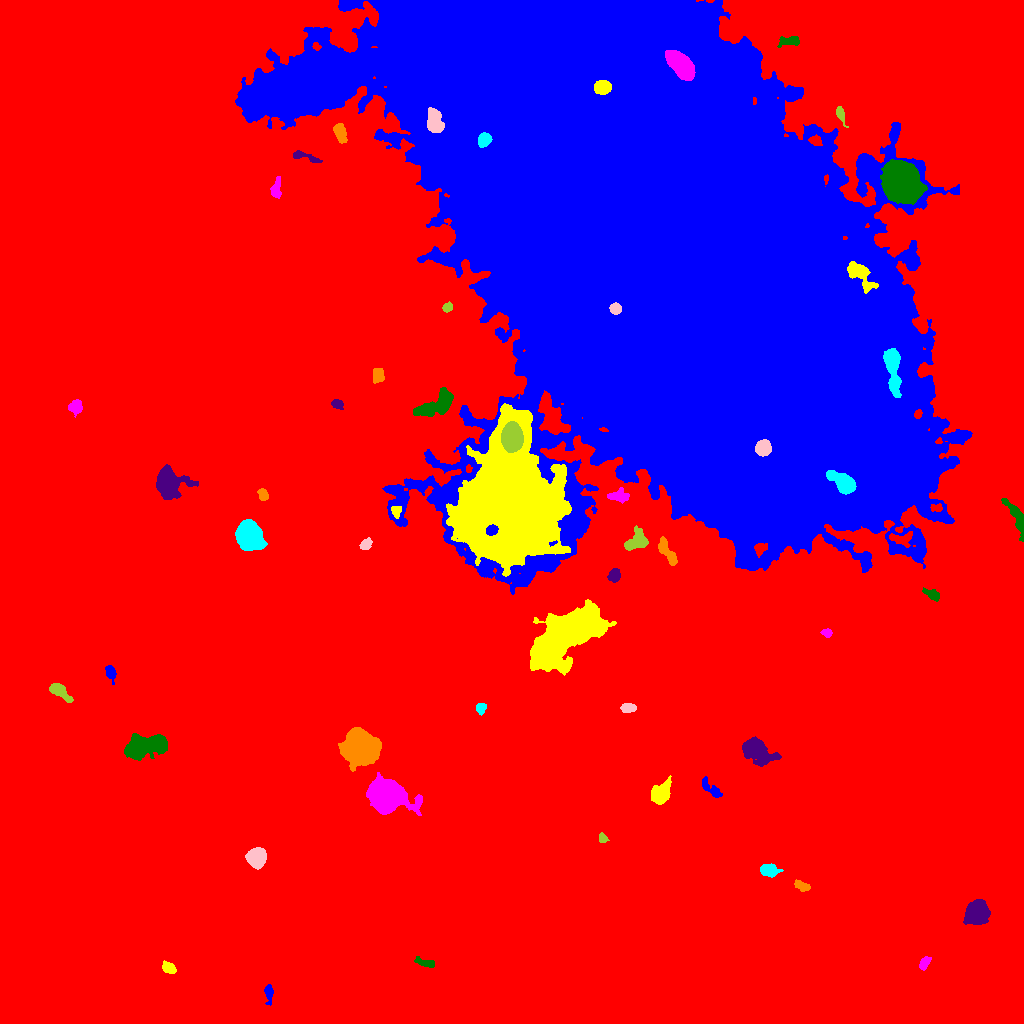

The file beside this chart, header and first rows:
ID, X, Y, A, B, theta, total_flux, mu_max, mu_median, mu_mean, R_fwhm, R_e, R10, R90, x_start, x_end, y_start, y_end, area, greylevel
0, 506.2, 483.5, 314.4, 287, -0.2859, 2529655, 22.0, 2.0, 3.221, 73.96, 222.8, 83.09, 372.3, 0, 1023, 0, 1023, 785296, 3.221
1, 268.8, 31.11, 4.575, 1.901, -1.532, 428.0, 9.0, 3.0, 3.101, 3.09, 3.29, 1.262, 5.528, 264, 273, 18, 39, 138, 13.1
2, 168.7, 55.77, 3.34, 2.302, -0.5083, 809.0, 13.0, 5.0, 5.579, 4.297, 3.568, 1.382, 5.614, 162, 176, 50, 63, 145, 15.58
3, 924.3, 60.24, 3.634, 2.05, 0.9599, 264.0, 4.0, 2.0, 2.146, 4.951, 3.432, 1.382, 5.262, 919, 931, 53, 67, 123, 14.15
4, 426.3, 60.3, 5.514, 1.842, -0.2524, 723.0, 13.0, 4.0, 5.021, 3.241, 3.656, 1.382, 5.917, 414, 434, 56, 67, 144, 14.02
5, 977.6, 110.8, 5.018, 4.592, 0.9963, 10703, 61.0, 14.0, 19.5, 6.628, 5.917, 2.394, 10.01, 963, 990, 99, 124, 549, 29.5
6, 800.7, 138, 4.113, 2.076, -0.4491, 571.0, 9.0, 4.0, 4.23, 4.107, 3.523, 1.382, 5.614, 794, 810, 132, 144, 135, 17.23
7, 768.9, 153.4, 4.522, 2.846, -0.1133, 900.0, 9.0, 4.0, 4.11, 5.726, 4.549, 1.871, 7.069, 760, 783, 146, 160, 219, 14.11
8, 256.2, 166.2, 4.16, 3.939, 0.9734, 6943, 55.0, 17.0, 19.39, 5.863, 5.14, 2.034, 8.349, 245, 266, 154, 176, 358, 29.39
9, 602.7, 184.9, 2.353, 1.708, -1.448, 230.0, 7.0, 3.0, 2.875, 3.241, 2.523, 0.9772, 3.868, 599, 609, 181, 191, 80, 17.88
10, 163.3, 201, 2.455, 1.978, -1.375, 427.0, 10.0, 5.0, 4.852, 3.909, 2.821, 1.128, 4.406, 158, 167, 195, 206, 88, 14.85
11, 713.1, 233, 6.998, 2.237, -0.7017, 523.0, 9.0, 2.0, 2.628, 3.192, 3.785, 1.382, 6.699, 702, 722, 226, 247, 199, 12.63
12, 661.2, 230.3, 6.468, 4.26, 0.9845, 1884, 11.0, 5.0, 4.984, 6.91, 6.283, 2.459, 9.641, 651, 671, 219, 248, 378, 14.98
13, 386.8, 227.4, 8.449, 6.451, -0.2166, 29124, 87.0, 12.0, 22.13, 8.795, 8.406, 3.29, 14.87, 366, 422, 208, 251, 1316, 31.13
14, 144.2, 277.3, 10.94, 4.783, 0.1821, 6372, 20.0, 7.0, 7.595, 9.491, 8.406, 3.29, 13.34, 124, 167, 263, 290, 839, 17.59
15, 754.9, 273.9, 7.814, 4.779, -0.5213, 5260, 32.0, 5.0, 8.13, 5.971, 6.206, 2.394, 11.6, 742, 781, 257, 287, 647, 17.13
16, 359.5, 276.7, 7.669, 7.013, -0.6974, 25835, 76.0, 14.0, 20.78, 8.612, 8.885, 3.385, 15.35, 338, 381, 252, 296, 1243, 30.78
17, 481.2, 315, 2.738, 2.26, 1.259, 327.0, 7.0, 3.0, 3.114, 3.385, 3.141, 1.128, 4.951, 476, 486, 308, 320, 105, 16.11
18, 628.1, 315.7, 3.581, 1.985, -0.005369, 542.0, 8.0, 4.0, 3.985, 4.853, 3.432, 1.382, 5.352, 620, 636, 311, 320, 136, 13.99
19, 60.17, 331.5, 6.529, 2.608, -0.6584, 1342, 12.0, 5.0, 5.325, 6.103, 4.787, 1.954, 7.506, 49, 73, 321, 340, 252, 28.33
20, 18.07, 338.8, 14.99, 12.64, -0.7116, 54122, 63.0, 13.0, 17.93, 13.51, 14.22, 5.441, 24.62, 0, 78, 297, 375, 3019, 27.93
21, 110.5, 351.9, 3.235, 2.021, -1.256, 286.0, 6.0, 2.0, 2.043, 3.989, 2.985, 1.128, 4.82, 105, 116, 339, 358, 140, 13.04
22, 558.4, 381.7, 21.73, 8.251, 0.6419, 56388, 102.0, 12.0, 18.04, 9.184, 12.63, 4.37, 24.79, 530, 616, 348, 424, 3126, 27.04
23, 826.8, 390.7, 2.645, 1.856, -0.09026, 362.0, 8.0, 5.0, 4.31, 3.989, 2.877, 1.128, 4.334, 820, 832, 386, 395, 84, 14.31
24, 932, 429, 4.517, 2.357, -0.4827, 506.0, 6.0, 3.0, 3.419, 5.809, 4.107, 1.596, 6.206, 922, 939, 422, 436, 148, 12.42
25, 614.2, 448, 3.31, 2.627, 1.101, 576.0, 9.0, 4.0, 3.815, 4.184, 3.742, 1.382, 5.836, 607, 620, 441, 455, 151, 14.81
26, 666.8, 471.9, 8.252, 2.531, -1.012, 873.0, 7.0, 3.0, 3.175, 6.18, 5.232, 2.111, 8.058, 658, 677, 458, 487, 275, 13.17
27, 248.6, 489.1, 5.863, 5.082, -1.284, 21516, 104.0, 18.0, 29.08, 7.225, 6.628, 2.585, 11.45, 235, 267, 473, 504, 740, 38.08
28, 365.5, 478.8, 3.144, 2.258, 0.7037, 430.0, 7.0, 4.0, 3.583, 4.549, 3.432, 1.382, 5.262, 359, 372, 474, 486, 120, 13.58
29, 636.1, 481.5, 6.324, 3.975, 0.5129, 1392, 10.0, 4.0, 4.106, 6.58, 5.412, 2.185, 8.667, 624, 648, 473, 498, 339, 14.11
30, 900.4, 485, 6.497, 3.059, -0.03585, 809.0, 10.0, 3.0, 3.677, 4.406, 4.652, 1.693, 7.291, 889, 912, 476, 492, 220, 19.68
31, 491.4, 493.2, 2.773, 2.258, 0.316, 1991, 34.0, 17.0, 17.16, 4.406, 3.29, 1.382, 5.046, 486, 498, 488, 499, 116, 138.2
32, 396.2, 512.1, 2.732, 2.192, -1.439, 518.0, 12.0, 4.0, 4.841, 3.656, 3.038, 1.128, 4.886, 391, 401, 505, 517, 107, 22.84
33, 618.7, 526.9, 5.85, 3.17, -0.0453, 496.0, 7.0, 2.0, 2.362, 3.656, 4.334, 1.596, 6.864, 607, 629, 520, 536, 210, 17.36
34, 1017, 505.4, 10.5, 3.006, -1.122, 1314, 10.0, 3.0, 3.911, 5.944, 5.698, 2.034, 9.167, 1001, 1023, 482, 525, 336, 12.91
35, 168.4, 540.4, 5.945, 5.698, -1.013, 9075, 50.0, 6.0, 11.91, 6.482, 6.283, 2.459, 11.51, 156, 198, 524, 559, 762, 21.91
36, 262.9, 528.7, 2.92, 2.098, -1.168, 461.0, 9.0, 4.0, 4.08, 3.868, 3.141, 1.262, 5.015, 257, 268, 523, 535, 113, 14.08
37, 844, 539.8, 6.784, 3.73, -0.6187, 5559, 35.0, 9.0, 12.44, 6.283, 5.698, 2.257, 9.788, 826, 856, 529, 553, 447, 85.44
38, 763, 575.4, 3.552, 3.447, 0.6268, 3178, 32.0, 13.0, 13.58, 5.382, 4.549, 1.784, 7.159, 755, 771, 567, 584, 234, 97.58
39, 512, 586.3, 6.072, 4.477, -1.556, 17083, 81.0, 26.0, 29.97, 7.399, 6.676, 2.646, 10.81, 501, 523, 571, 602, 570, 83.97
40, 388.2, 578.1, 4.033, 3.593, -0.383, 1366, 11.0, 6.0, 5.888, 6.232, 4.82, 1.954, 7.464, 377, 396, 569, 586, 232, 16.89
41, 661.9, 600.5, 3.765, 3.155, -0.283, 1397, 14.0, 6.0, 6.438, 5.836, 4.478, 1.784, 6.864, 653, 671, 593, 608, 217, 72.44
42, 507.9, 516.3, 27.61, 19.93, 1.366, 296461, 167.0, 16.0, 25.78, 14.04, 24.86, 8.33, 46.34, 446, 571, 447, 620, 11501, 44.78
43, 76.05, 616.6, 3.349, 3.075, 1.382, 616.0, 8.0, 3.0, 3.52, 5.171, 4.029, 1.596, 6.358, 68, 82, 606, 624, 175, 13.52
44, 438.5, 619.4, 10.56, 4.442, 0.5193, 3780, 18.0, 5.0, 6.279, 6.747, 7.136, 2.646, 11.95, 413, 453, 607, 636, 602, 15.28
45, 337.3, 619.4, 2.995, 2.227, -0.5339, 534.0, 10.0, 5.0, 4.991, 4.478, 3.29, 1.262, 5.046, 331, 343, 614, 624, 107, 13.99
46, 378.3, 647.9, 3.699, 2.712, 1.424, 563.0, 7.0, 3.0, 3.475, 4.886, 4.029, 1.596, 6.232, 373, 384, 640, 655, 162, 14.48
47, 892.8, 655.8, 12.97, 3.212, -1.459, 4677, 21.0, 7.0, 8.106, 7.334, 7.203, 2.764, 11.55, 883, 901, 626, 675, 577, 61.11
48, 615.2, 714.8, 2.666, 2.542, -0.5011, 1155, 20.0, 9.0, 9.315, 4.297, 3.385, 1.262, 5.262, 609, 621, 709, 721, 124, 128.3
49, 447.1, 716, 2.461, 2.055, 0.7162, 300.0, 7.0, 3.0, 3.371, 3.7, 2.877, 1.128, 4.442, 442, 452, 711, 722, 89, 13.37
50, 401.7, 730.1, 2.73, 2.202, -0.7353, 465.0, 10.0, 4.0, 4.429, 3.785, 3.038, 1.128, 4.886, 395, 407, 724, 735, 105, 14.43
51, 662, 782.4, 152, 77.28, -0.944, 9931605, 168.0, 39.0, 44.67, 102, 132.1, 50.57, 213.2, 235, 972, 429, 1023, 222351, 52.67
52, 859.6, 749.8, 8.513, 4.044, -0.8552, 2932, 16.0, 5.0, 6.74, 6.887, 6.129, 2.459, 10.16, 847, 878, 730, 762, 435, 48.74
53, 276, 834.1, 5.373, 2.382, 1.43, 1048, 16.0, 6.0, 6.129, 3.827, 4.184, 1.493, 6.58, 270, 281, 825, 847, 171, 14.13
54, 900.3, 841.7, 7.725, 6.962, -1.146, 72379, 222.0, 25.0, 47, 8.098, 8.722, 3.338, 15.8, 880, 927, 819, 864, 1540, 67
55, 304.8, 866.8, 8.625, 1.922, -0.2787, 413.0, 6.0, 2.0, 2.415, 4.951, 4.029, 1.493, 6.333, 293, 322, 861, 873, 171, 12.42
56, 340.3, 890.5, 4.854, 2.619, -1.252, 1344, 12.0, 6.0, 6.37, 5.836, 4.514, 1.871, 7.225, 333, 347, 880, 900, 211, 18.37
57, 484, 883.7, 3.356, 2.724, 1.039, 1180, 15.0, 7.0, 6.782, 4.886, 3.909, 1.596, 6.103, 478, 492, 876, 891, 174, 71.78
58, 434.4, 901.7, 6.079, 3.594, -1.398, 2166, 16.0, 6.0, 6.171, 6.155, 5.809, 2.111, 8.992, 427, 444, 891, 916, 351, 54.17
59, 840.3, 909.8, 4.307, 1.801, -1.212, 450.0, 9.0, 4.0, 3.629, 3.785, 3.338, 1.262, 5.202, 836, 848, 896, 917, 124, 18.63
... 5 more rows
